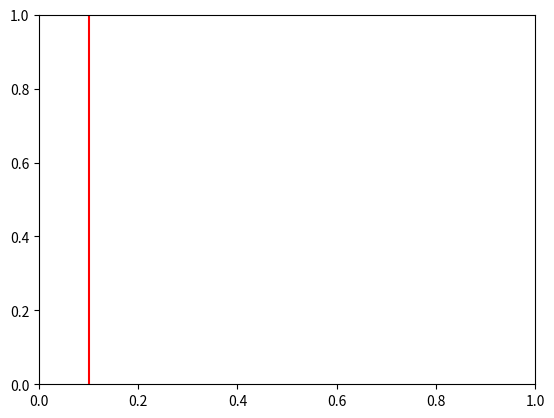

This chart was generated by the following Python code: (Note: this script raises an exception after producing the figure.)
import numpy as np
import matplotlib.pyplot as plt
from scipy import ndimage

#from https://stackoverflow.com/questions/16992038/inline-labels-in-matplotlib
def my_legend(axis = None):

    if axis == None:
        axis = plt.gca()

    N = 32
    Nlines = len(axis.lines)
    print(Nlines)

    xmin, xmax = axis.get_xlim()
    ymin, ymax = axis.get_ylim()

    # the 'point of presence' matrix
    pop = np.zeros((Nlines, N, N), dtype=np.float)    

    for l in range(Nlines):
        # get xy data and scale it to the NxN squares
        xy = axis.lines[l].get_xydata()
        xy = (xy - [xmin,ymin]) / ([xmax-xmin, ymax-ymin]) * N
        xy = xy.astype(np.int32)
        # mask stuff outside plot        
        mask = (xy[:,0] >= 0) & (xy[:,0] < N) & (xy[:,1] >= 0) & (xy[:,1] < N)
        xy = xy[mask]
        # add to pop
        for p in xy:
            pop[l][tuple(p)] = 1.0

    # find whitespace, nice place for labels
    ws = 1.0 - (np.sum(pop, axis=0) > 0) * 1.0 
    # don't use the borders
    ws[:,0]   = 0
    ws[:,N-1] = 0
    ws[0,:]   = 0  
    ws[N-1,:] = 0  

    # blur the pop's
    for l in range(Nlines):
        pop[l] = ndimage.gaussian_filter(pop[l], sigma=N/5)

    for l in range(Nlines):
        # positive weights for current line, negative weight for others....
        w = -0.3 * np.ones(Nlines, dtype=np.float)
        w[l] = 0.5

        # calculate a field         
        p = ws + np.sum(w[:, np.newaxis, np.newaxis] * pop, axis=0)
        plt.figure()
        plt.imshow(p, interpolation='nearest')
        plt.title(axis.lines[l].get_label())

        pos = np.argmax(p)  # note, argmax flattens the array first 
        best_x, best_y =  (pos / N, pos % N) 
        x = xmin + (xmax-xmin) * best_x / N       
        y = ymin + (ymax-ymin) * best_y / N       


        axis.text(x, y, axis.lines[l].get_label(), 
                  horizontalalignment='center',
                  verticalalignment='center')

plt.clf()
plt.axvline(0.1,color='red',label='0.1 line')
my_legend()
plt.show()